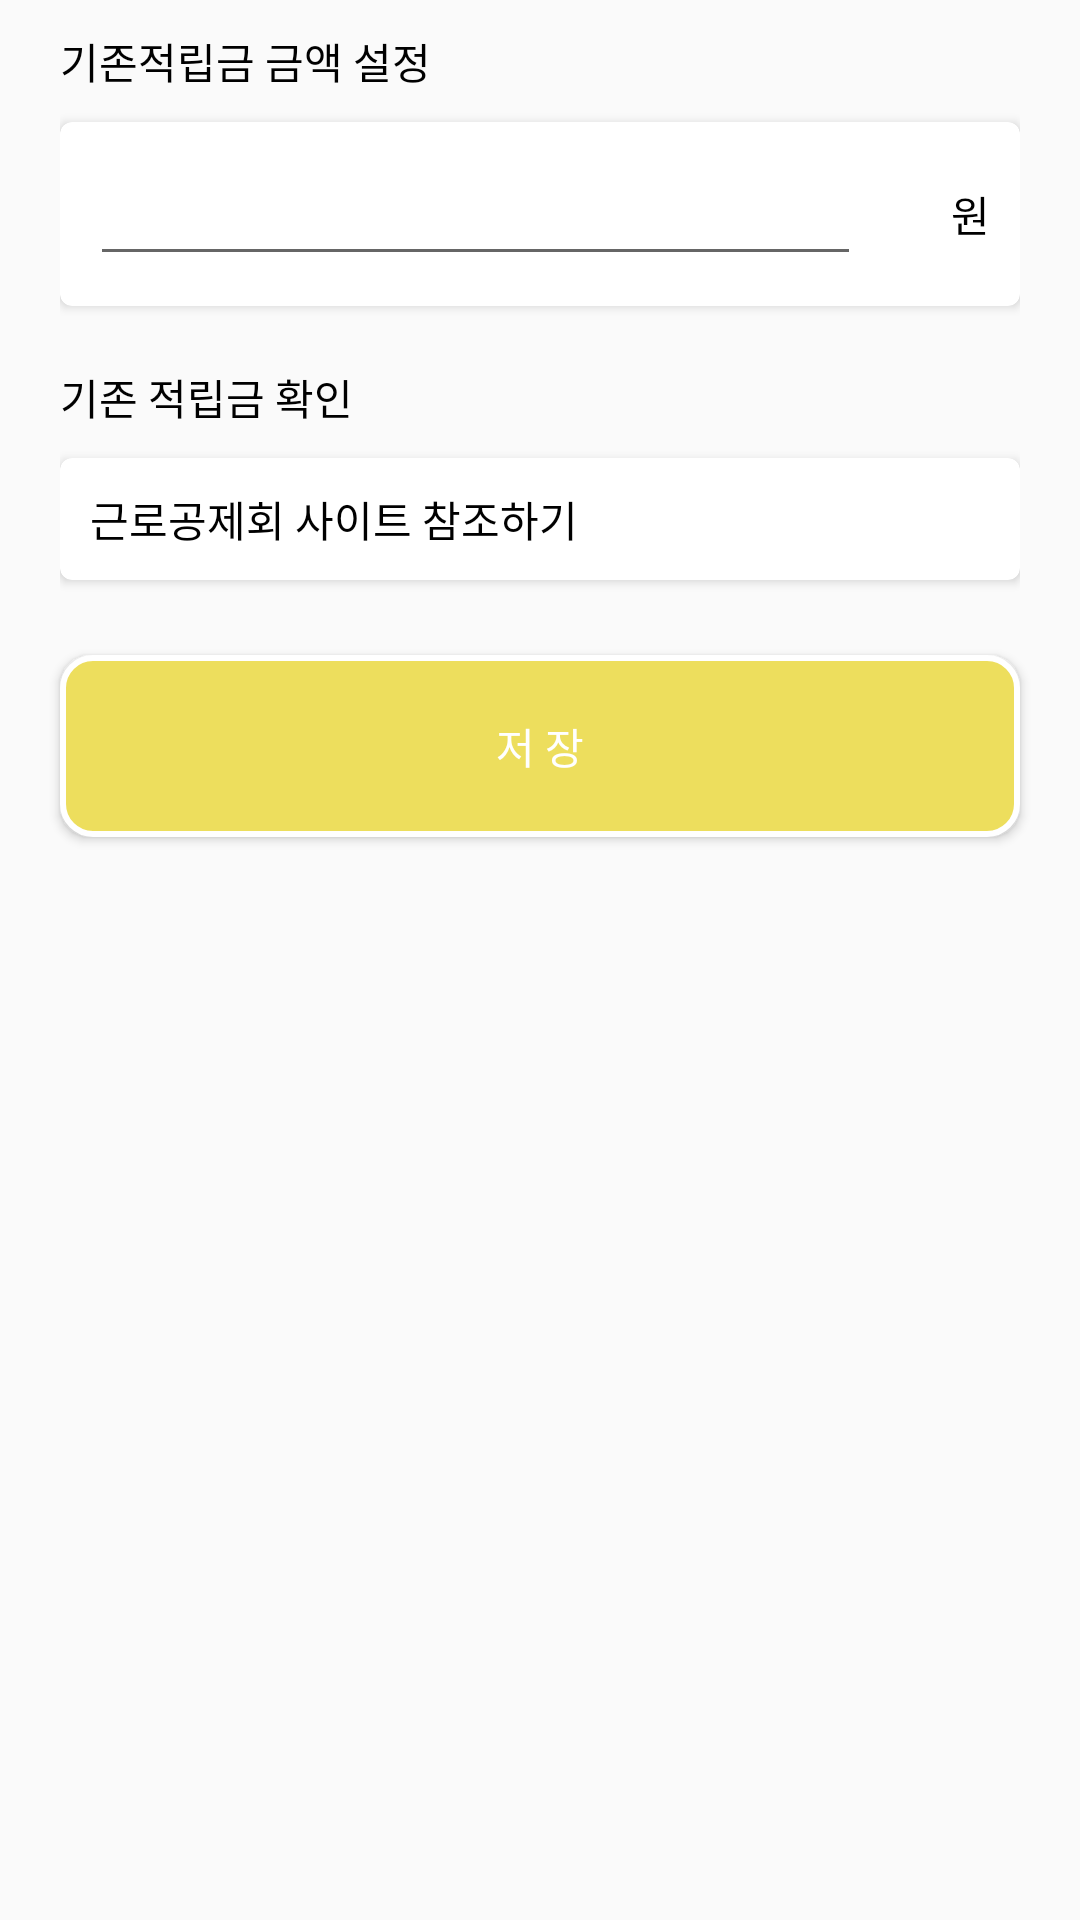

Here is an Android app screen rendered from its layout file. Give the layout XML and the strings, colors and styles it references.
<!-- AndroidManifest.xml: application theme AppTheme -->
<!-- res/layout/activity_money.xml -->
<?xml version="1.0" encoding="utf-8"?>
<android.support.v4.widget.NestedScrollView xmlns:android="http://schemas.android.com/apk/res/android"
    xmlns:app="http://schemas.android.com/apk/res-auto"
    android:layout_width="match_parent"
    android:layout_height="match_parent"
    xmlns:tool="http://schemas.android.com/tools"
    android:orientation="vertical">

    <LinearLayout
        android:layout_width="match_parent"
        android:layout_height="match_parent"
        android:orientation="vertical">

        

        

        
        <RelativeLayout
            android:id="@+id/money_layout_1"
            android:layout_width="match_parent"
            android:layout_height="wrap_content"
            android:layout_marginLeft="20dp"
            android:layout_marginRight="20dp"
            >

            <TextView
                android:layout_marginTop="10dp"
                android:layout_alignParentTop="true"
                android:id="@+id/money_line_1_title"
                android:layout_width="match_parent"
                android:layout_height="wrap_content"
                android:textColor="@color/black"
                android:text="@string/money_line_1_title"
                />

            <android.support.v7.widget.CardView
                android:layout_below="@+id/money_line_1_title"
                app:cardCornerRadius="4dp"
                android:layout_marginTop="10dp"
                android:layout_marginBottom="10dp"
                android:layout_width="match_parent"
                android:layout_height="match_parent">

                <RelativeLayout
                    android:layout_margin="10dp"
                    android:layout_width="match_parent"
                    android:layout_height="match_parent">

                    <RelativeLayout
                        android:layout_width="match_parent"
                        android:layout_height="wrap_content">

                        
                        <EditText
                            android:id="@+id/money_line_1_value_1"
                            android:layout_toLeftOf="@+id/money_line_1_value_2"
                            android:layout_width="match_parent"
                            android:layout_height="wrap_content"
                            tool:text="@string/temp_1"
                            android:textColor="@color/colorPrimary" />
                        
                        <TextView
                            android:id="@+id/money_line_1_value_2"
                            android:layout_alignParentRight="true"
                            android:layout_marginLeft="30dp"
                            android:layout_width="wrap_content"
                            android:layout_height="wrap_content"
                            android:textColor="@color/black"
                            android:text="원"
                            android:textSize="@dimen/text_large"
                            android:layout_centerVertical="true"
                            />

                    </RelativeLayout>


                </RelativeLayout>

            </android.support.v7.widget.CardView>

        </RelativeLayout>

        
        <RelativeLayout
            android:id="@+id/money_layout_2"
            android:layout_width="match_parent"
            android:layout_height="wrap_content"
            android:layout_marginLeft="20dp"
            android:layout_marginRight="20dp"
            >

            <TextView
                android:layout_marginTop="10dp"
                android:layout_alignParentTop="true"
                android:id="@+id/money_line_2_title"
                android:layout_width="match_parent"
                android:layout_height="wrap_content"
                android:textColor="@color/black"
                android:text="@string/money_line_2_title"
                />

            <android.support.v7.widget.CardView
                android:layout_below="@+id/money_line_2_title"
                app:cardCornerRadius="4dp"
                android:layout_marginTop="10dp"
                android:layout_marginBottom="10dp"
                android:layout_width="match_parent"
                android:layout_height="match_parent">

                <RelativeLayout
                    android:layout_margin="10dp"
                    android:layout_width="match_parent"
                    android:layout_height="match_parent">

                    <RelativeLayout
                        android:layout_width="match_parent"
                        android:layout_height="wrap_content">

                        
                        <TextView
                            android:id="@+id/money_line_2_value_1"
                            android:layout_width="wrap_content"
                            android:layout_height="wrap_content"
                            android:textColor="@color/black"
                            android:text="@string/money_line_2_value_2"
                            android:textSize="@dimen/text_large"
                            android:layout_centerVertical="true"
                            />

                    </RelativeLayout>


                </RelativeLayout>

            </android.support.v7.widget.CardView>

        </RelativeLayout>

        
        <RelativeLayout
            android:id="@+id/money_layout_6"
            android:layout_width="match_parent"
            android:layout_height="0dp"
            android:layout_weight="0.2"
            >

            <Button
                android:id="@+id/money_layout_6_button"
                android:layout_width="match_parent"
                android:layout_height="wrap_content"
                android:layout_marginBottom="30dp"
                android:layout_marginLeft="20dp"
                android:layout_marginRight="20dp"
                android:layout_centerInParent="true"
                android:paddingTop="20dp"
                android:paddingBottom="20dp"
                android:background="@drawable/rounded_bottom_button"
                android:text="저 장"
                android:textColor="@color/white"
                android:textSize="@dimen/text_medium"
                />

        </RelativeLayout>






    </LinearLayout>


</android.support.v4.widget.NestedScrollView>
<!-- resources referenced by this layout -->
<resources>
  <color name="black">#000000</color>
  <color name="colorPrimary">#EDDE5D</color>
  <color name="white">#FFFFFF</color>
  <!-- drawable rounded_bottom_button (drawable) -->
  <selector xmlns:android="http://schemas.android.com/apk/res/android">
      <item>
          <shape android:shape="rectangle">
              <solid android:color="@color/colorPrimary"/>
              <corners android:radius="10dp" />
              <stroke
                  android:width="2dp"
                  android:color="@color/white"
                  />
          </shape>
      </item>
  </selector>
  <string name="money_line_1_title">기존적립금 금액 설정</string>
  <string name="money_line_2_title">기존 적립금 확인</string>
  <string name="money_line_2_value_2">근로공제회 사이트 참조하기</string>
  <string name="temp_1">temp</string>
  <style name="AppTheme" parent="Theme.AppCompat.Light.DarkActionBar">
          
          <item name="colorPrimary">@color/colorPrimary</item>
          <item name="colorPrimaryDark">@color/colorPrimaryDark</item>
          <item name="colorAccent">@color/colorAccent</item>
      </style>
  <color name="colorPrimaryDark">#F09819</color>
  <color name="colorAccent">#D81B60</color>
</resources>
